Dataset: processed_dataset (GitHub, Aditya-4alias/AstroClassExtended). Classes: anomaly, elliptical galaxy, spiral galaxy.

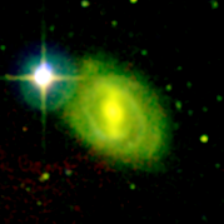
Label: spiral galaxy

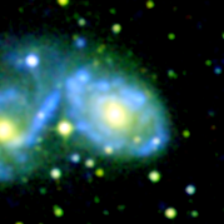
Label: spiral galaxy

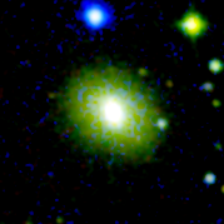
Label: elliptical galaxy

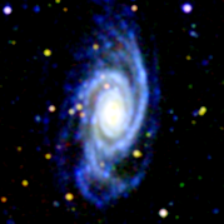
Label: spiral galaxy

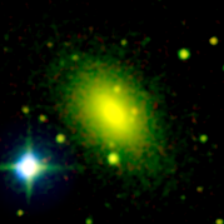
Label: elliptical galaxy

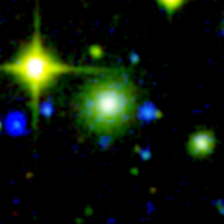
Label: anomaly
